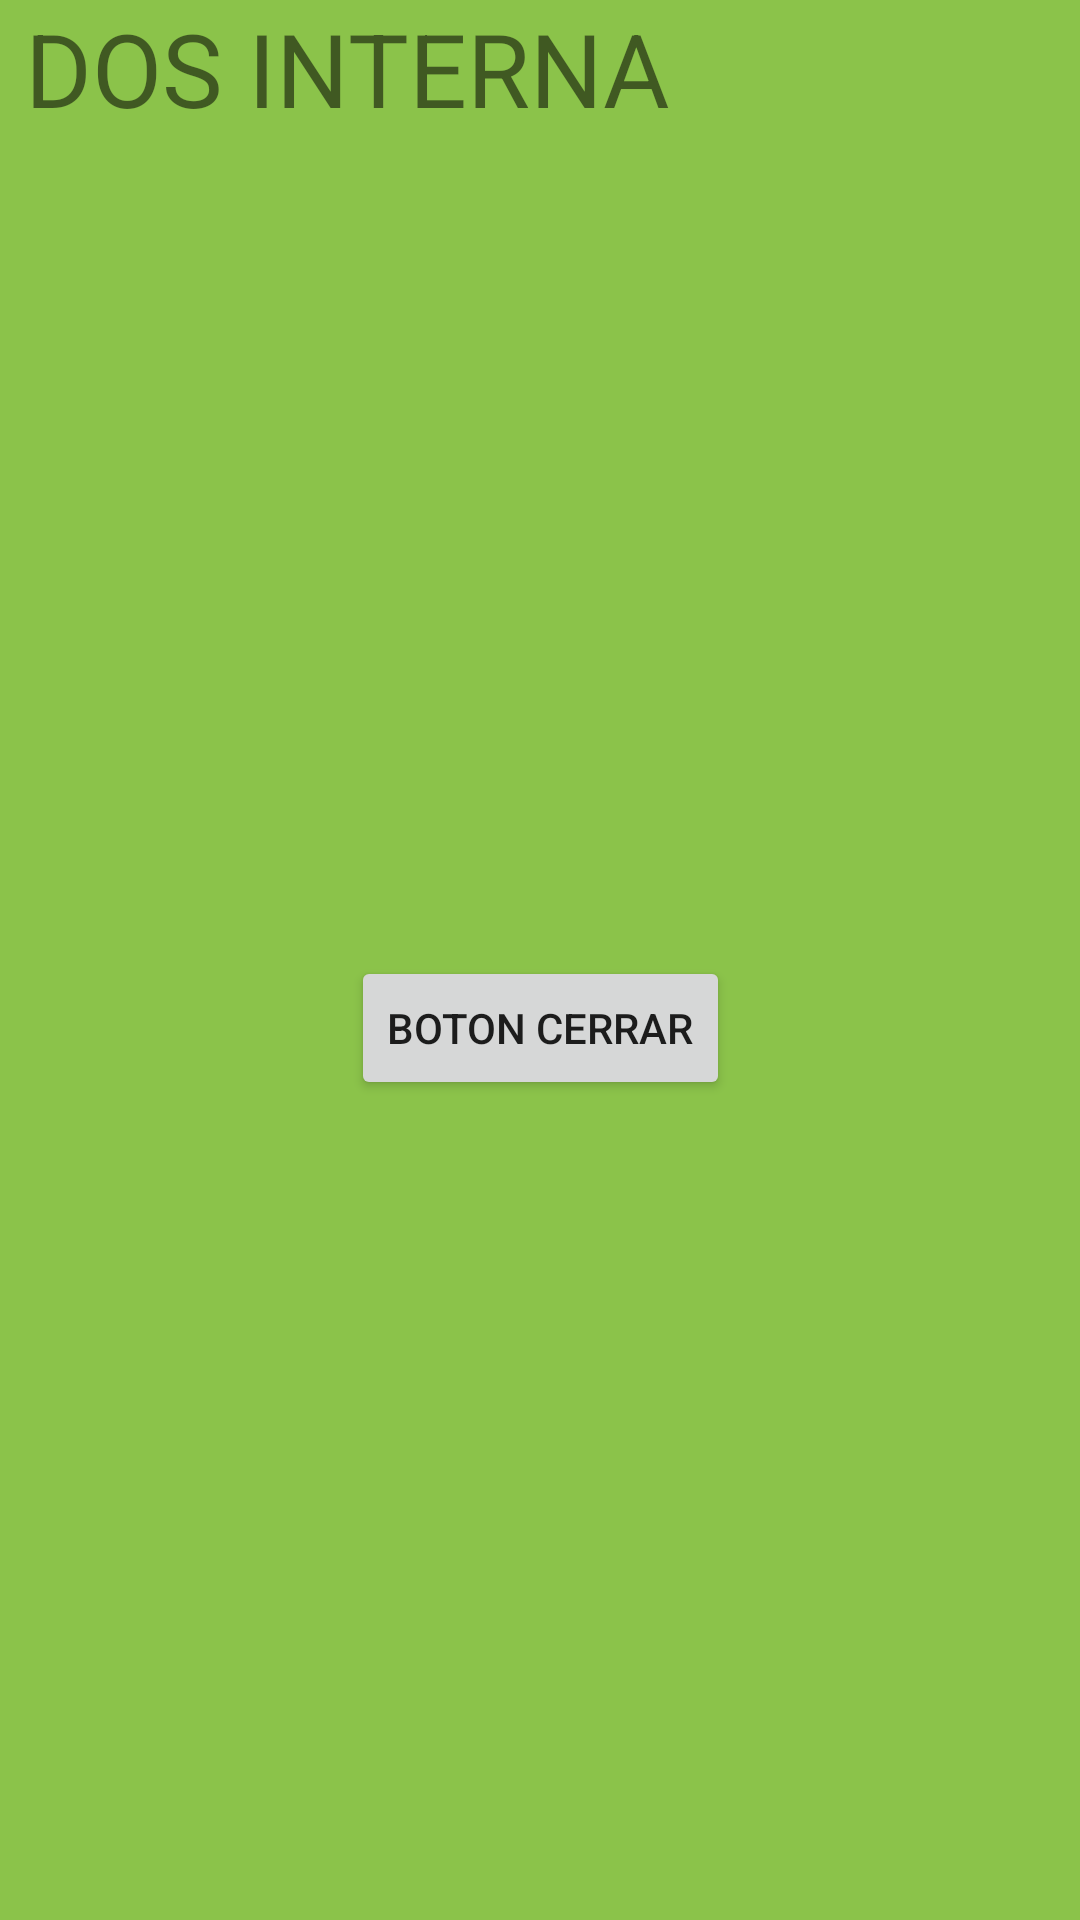

Here is an Android app screen rendered from its layout file. Give the layout XML and the strings, colors and styles it references.
<!-- AndroidManifest.xml: application theme Theme.T5_ejemplo3 -->
<!-- res/layout/activity_dos_interna.xml -->
<?xml version="1.0" encoding="utf-8"?>
<androidx.constraintlayout.widget.ConstraintLayout xmlns:android="http://schemas.android.com/apk/res/android"
    xmlns:app="http://schemas.android.com/apk/res-auto"
    xmlns:tools="http://schemas.android.com/tools"
    android:layout_width="match_parent"
    android:layout_height="match_parent"
    android:background="#8BC34A"
    tools:context=".DosInterna">

    <Button
        android:id="@+id/button2"
        android:layout_width="wrap_content"
        android:layout_height="wrap_content"
        android:text="Boton CERRAR"
        android:onClick="cerrar"
        app:layout_constraintBottom_toBottomOf="parent"
        app:layout_constraintEnd_toEndOf="parent"
        app:layout_constraintStart_toStartOf="parent"
        app:layout_constraintTop_toBottomOf="@+id/textView2" />

    <TextView
        android:id="@+id/textView2"
        android:layout_width="wrap_content"
        android:layout_height="wrap_content"
        android:text=" DOS INTERNA"
        android:textSize="34sp"
        tools:layout_editor_absoluteX="94dp"
        tools:layout_editor_absoluteY="78dp" />
</androidx.constraintlayout.widget.ConstraintLayout>
<!-- resources referenced by this layout -->
<resources>
  <style name="Theme.T5_ejemplo3" parent="Theme.MaterialComponents.DayNight.DarkActionBar">
          
          <item name="colorPrimary">@color/purple_500</item>
          <item name="colorPrimaryVariant">@color/purple_700</item>
          <item name="colorOnPrimary">@color/white</item>
          
          <item name="colorSecondary">@color/teal_200</item>
          <item name="colorSecondaryVariant">@color/teal_700</item>
          <item name="colorOnSecondary">@color/black</item>
          
          <item name="android:statusBarColor">?attr/colorPrimaryVariant</item>
          
      </style>
  <!-- not gathered from this repository: default colours our renderer supplied (Android Studio template values) -->
  <color name="purple_500">#FF6200EE</color>
  <color name="purple_700">#FF3700B3</color>
  <color name="teal_200">#FF03DAC5</color>
  <color name="teal_700">#FF018786</color>
  <color name="black">#FF000000</color>
  <color name="white">#FFFFFFFF</color>
</resources>
